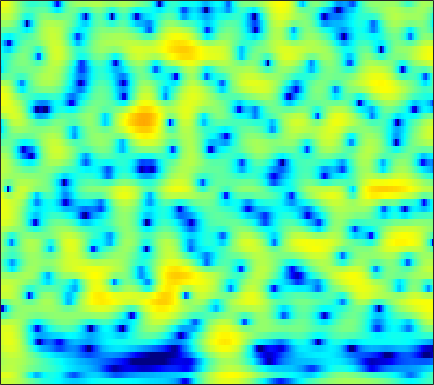

Data behind this chart, as committed beside it:
3.4561, 3.5614, 3.6235, 3.5955, 3.5188, 3.3414, 3.0736, 2.8136, 2.3903, 1.8779, 1.2837, 0.79217, 0.086538, -0.65646, -1.2244, -1.9776, -2.69, -3.1831, -3.7709, -4.2705, -4.6797, -4.9417, -5.2603, -5.5748
4.664, 4.784, 4.832, 4.746, 4.589, 4.249, 3.747, 3.256, 2.435, 1.403, 0.1315, -1.001, -2.786, -4.911, -6.696, -9.054, -10.47, -10.35, -9.153, -7.774, -6.675, -6.079, -5.581, -5.389
2.275, 2.564, 2.835, 2.978, 3.005, 2.939, 2.762, 2.56, 2.208, 1.775, 1.278, 0.8765, 0.3232, -0.2285, -0.6245, -1.11, -1.538, -1.819, -2.152, -2.457, -2.75, -2.977, -3.301, -3.664
1.786, 2.107, 2.439, 2.66, 2.755, 2.792, 2.73, 2.622, 2.402, 2.106, 1.743, 1.434, 0.9829, 0.4962, 0.1148, -0.4096, -0.941, -1.343, -1.88, -2.417, -2.953, -3.35, -3.876, -4.398
2.436, 2.807, 3.185, 3.431, 3.528, 3.543, 3.429, 3.26, 2.929, 2.486, 1.938, 1.465, 0.7631, -0.003582, -0.6123, -1.451, -2.306, -2.946, -3.779, -4.58, -5.341, -5.881, -6.56, -7.188
3.301, 3.792, 4.268, 4.547, 4.625, 4.559, 4.301, 3.983, 3.392, 2.603, 1.617, 0.7459, -0.5839, -2.103, -3.352, -5.107, -6.857, -8.053, -9.348, -10.23, -10.84, -11.22, -11.82, -12.63
3.9, 4.434, 4.922, 5.163, 5.186, 5.01, 4.598, 4.132, 3.293, 2.19, 0.8109, -0.4326, -2.405, -4.827, -7.027, -10.74, -16.05, -22.2, -25.24, -18.64, -15.57, -14.41, -13.83, -14.18
4.277, 4.646, 4.952, 5.045, 4.972, 4.676, 4.15, 3.605, 2.668, 1.492, 0.07574, -1.144, -2.941, -4.883, -6.368, -8.252, -9.792, -10.59, -11.08, -10.99, -10.58, -10.17, -9.658, -9.198
4.324, 4.507, 4.634, 4.617, 4.501, 4.198, 3.703, 3.196, 2.317, 1.187, -0.2326, -1.514, -3.569, -6.144, -8.548, -12.78, -18.65, -20.86, -15.99, -12.02, -9.405, -7.936, -6.447, -5.315
2.316, 2.434, 2.585, 2.695, 2.74, 2.719, 2.571, 2.365, 1.935, 1.31, 0.4828, -0.2737, -1.46, -2.814, -3.892, -5.263, -6.222, -6.463, -6.097, -5.224, -4.191, -3.418, -2.5, -1.714
-3.302, -3.156, -2.566, -1.713, -1.048, -0.2464, 0.366, 0.6848, 0.9264, 0.9742, 0.8739, 0.7208, 0.4415, 0.1215, -0.1107, -0.3763, -0.5474, -0.5934, -0.5476, -0.3974, -0.1822, 0.007809, 0.2508, 0.4693
-21.85, -22.47, -10.9, -6.221, -4.015, -2.029, -0.7296, -0.07332, 0.4887, 0.7873, 0.9063, 0.9123, 0.877, 0.844, 0.8484, 0.8981, 0.9994, 1.096, 1.244, 1.386, 1.506, 1.542, 1.506, 1.381
-2.051, -1.976, -1.417, -0.5899, 0.02666, 0.6836, 1.067, 1.157, 1.02, 0.615, -0.001369, -0.5226, -1.109, -1.384, -1.291, -0.811, -0.1169, 0.4298, 1.082, 1.575, 1.891, 1.998, 1.976, 1.7
3.283, 3.294, 3.328, 3.325, 3.251, 3.014, 2.562, 2.031, 0.972, -0.6079, -2.946, -5.472, -10.93, -20.52, -13.84, -7.439, -4.048, -2.402, -0.9023, 0.05197, 0.6138, 0.8279, 0.9026, 0.7185
3.817, 3.883, 3.884, 3.774, 3.612, 3.274, 2.766, 2.254, 1.373, 0.2612, -1.073, -2.163, -3.503, -4.308, -4.372, -3.913, -3.243, -2.806, -2.401, -2.177, -2.123, -2.123, -2.138, -2.117
2.865, 3.047, 3.151, 3.141, 3.079, 2.93, 2.702, 2.488, 2.152, 1.752, 1.294, 0.9298, 0.4479, -0.04316, -0.4339, -1.006, -1.713, -2.395, -3.602, -5.214, -7.08, -8.242, -8.521, -7.216
1.296, 1.349, 1.254, 1.065, 0.9232, 0.8128, 0.8802, 1.03, 1.308, 1.581, 1.798, 1.891, 1.873, 1.69, 1.424, 0.8632, 0.007405, -0.8713, -2.455, -4.694, -7.665, -10.02, -10.63, -7.534
-1.099, -1.794, -3.14, -5.009, -6.584, -7.907, -7.005, -5.395, -3.232, -1.49, -0.1858, 0.5298, 1.169, 1.523, 1.619, 1.536, 1.242, 0.9136, 0.3711, -0.2219, -0.7183, -0.9266, -0.9472, -0.5943
-1.888, -2.924, -4.811, -7.346, -9.639, -11.97, -10.45, -8.062, -5.246, -3.11, -1.531, -0.644, 0.2367, 0.8195, 1.082, 1.244, 1.234, 1.136, 0.9366, 0.7105, 0.5082, 0.4213, 0.4524, 0.6107
-0.3306, -1.049, -2.037, -2.898, -3.391, -3.689, -3.499, -3.093, -2.301, -1.393, -0.5298, 0.03718, 0.6586, 1.079, 1.255, 1.315, 1.173, 0.9426, 0.4861, -0.07448, -0.6727, -1.082, -1.384, -1.302
1.024, 0.1908, -0.9339, -1.966, -2.527, -2.797, -2.495, -1.977, -1.075, -0.1316, 0.7245, 1.265, 1.805, 2.116, 2.204, 2.094, 1.707, 1.219, 0.2393, -1.194, -3.235, -5.343, -8.96, -10.53
0.9363, -0.4284, -2.961, -6.728, -10.69, -13.44, -8.4, -5.305, -2.478, -0.59, 0.6951, 1.374, 1.967, 2.266, 2.328, 2.205, 1.851, 1.427, 0.6289, -0.5064, -1.996, -3.339, -5.075, -5.425
1.256, 0.3474, -1.21, -3.014, -4.233, -4.845, -4.075, -3.054, -1.741, -0.7442, -0.09643, 0.1726, 0.3155, 0.2838, 0.1714, -0.01517, -0.2073, -0.3409, -0.4875, -0.6216, -0.7324, -0.7444, -0.6763, -0.3878
2.978, 2.759, 2.344, 1.838, 1.486, 1.091, 0.7934, 0.6209, 0.3551, -0.01651, -0.5735, -1.141, -2.095, -3.217, -4.055, -4.914, -5.149, -4.863, -4.102, -3.164, -2.271, -1.673, -0.9421, -0.3542
4.507, 4.501, 4.335, 4.04, 3.75, 3.265, 2.685, 2.16, 1.311, 0.2461, -1.127, -2.408, -4.628, -7.723, -11.08, -19.22, -22.26, -14.49, -9.537, -6.678, -4.743, -3.713, -2.635, -1.859
5.172, 5.146, 4.977, 4.682, 4.365, 3.824, 3.139, 2.519, 1.544, 0.3648, -1.036, -2.251, -4.073, -6.062, -7.556, -9.131, -9.66, -9.299, -8.224, -6.989, -5.881, -5.152, -4.478, -3.976
5.483, 5.355, 5.111, 4.758, 4.434, 3.919, 3.279, 2.717, 1.831, 0.7725, -0.4599, -1.497, -2.97, -4.521, -5.601, -6.807, -7.556, -7.752, -7.597, -7.084, -6.504, -6.122, -5.761, -5.758
5.698, 5.375, 4.914, 4.476, 4.188, 3.831, 3.466, 3.129, 2.536, 1.718, 0.6112, -0.4381, -2.201, -4.427, -6.489, -9.723, -12.57, -12.7, -10.54, -8.364, -6.822, -6.154, -5.703, -5.825
5.104, 4.095, 2.729, 1.864, 1.764, 2.219, 2.903, 3.309, 3.563, 3.425, 2.862, 2.139, 0.7333, -1.227, -3.159, -6.299, -9.153, -9.26, -7.199, -5.132, -3.789, -3.229, -3.083, -3.371
2.563, 0.08652, -5.341, -24.26, -10.92, -3.12, 0.3434, 1.88, 3.127, 3.715, 3.83, 3.66, 3.165, 2.432, 1.818, 1.009, 0.3721, 0.08487, -0.09396, -0.1491, -0.283, -0.4662, -1.019, -1.859
2.171, 1.196, -0.08971, -0.8596, -0.883, -0.2692, 0.6117, 1.23, 1.863, 2.253, 2.417, 2.422, 2.298, 2.072, 1.857, 1.547, 1.243, 1.012, 0.7119, 0.3597, -0.09217, -0.5631, -1.342, -2.484
2.756, 2.429, 1.989, 1.626, 1.421, 1.251, 1.164, 1.129, 1.069, 0.9941, 0.888, 0.7964, 0.6704, 0.5593, 0.4824, 0.4069, 0.3438, 0.2918, 0.2003, 0.04516, -0.2024, -0.5011, -1.024, -1.795
3.175, 2.966, 2.628, 2.205, 1.858, 1.342, 0.7933, 0.3656, -0.1991, -0.7467, -1.222, -1.53, -1.806, -1.915, -1.875, -1.66, -1.312, -0.9917, -0.57, -0.1994, 0.06649, 0.1812, 0.1689, 0.01113
3.157, 2.967, 2.569, 1.972, 1.409, 0.494, -0.602, -1.53, -2.826, -4.136, -5.339, -6.099, -6.863, -7.207, -7.012, -6.165, -4.779, -3.603, -2.095, -0.7772, 0.263, 0.8977, 1.481, 1.868
2.165, 2.06, 1.645, 0.9471, 0.1696, -1.194, -3.022, -4.734, -7.544, -10.68, -13.45, -14.73, -16.32, -19.44, -23.16, -17.43, -10.74, -7.353, -3.992, -1.552, 0.2806, 1.296, 2.35, 3.024
0.2762, 0.3869, 0.2584, -0.2408, -0.8881, -2.214, -4.146, -6.146, -9.82, -15.41, -22.44, -20.47, -16.65, -14.85, -13.6, -11.11, -7.899, -5.567, -2.928, -0.7965, 0.855, 1.838, 2.824, 3.501
-2.129, -1.621, -1.16, -1.055, -1.173, -1.662, -2.506, -3.317, -4.587, -5.811, -6.662, -6.868, -6.639, -5.977, -5.243, -4.108, -2.821, -1.833, -0.5219, 0.6629, 1.655, 2.285, 2.913, 3.358
-4.916, -3.862, -2.662, -1.729, -1.249, -0.8441, -0.7234, -0.7706, -0.9606, -1.207, -1.418, -1.522, -1.526, -1.382, -1.19, -0.8211, -0.366, 0.02725, 0.5608, 1.085, 1.596, 1.901, 2.251, 2.426
-8.649, -6.263, -3.717, -1.772, -0.718, 0.2892, 0.9229, 1.176, 1.319, 1.267, 1.092, 0.9041, 0.6286, 0.3603, 0.1653, -0.02187, -0.1228, -0.127, -0.06174, 0.1007, 0.3272, 0.5259, 0.7773, 0.9542
-7.318, -4.448, -1.675, 0.3283, 1.4, 2.377, 2.95, 3.141, 3.135, 2.86, 2.352, 1.849, 1.028, 0.08101, -0.6512, -1.601, -2.405, -2.854, -3.175, -3.176, -2.962, -2.592, -2.057, -1.427
0.9285, 1.664, 2.607, 3.403, 3.864, 4.234, 4.317, 4.199, 3.773, 3.049, 2.005, 0.9999, -0.6791, -2.771, -4.589, -7.276, -9.773, -11.06, -11.63, -11.53, -10.92, -9.968, -8.21, -6.217
4.51, 4.629, 4.779, 4.825, 4.784, 4.591, 4.204, 3.774, 2.994, 1.938, 0.5479, -0.7511, -2.949, -5.836, -8.75, -14.22, -24.13, -29.3, -22.27, -22.6, -30.98, -28.3, -16.62, -11.57
5.742, 5.614, 5.376, 5.035, 4.688, 4.112, 3.406, 2.778, 1.836, 0.7585, -0.4588, -1.492, -3.057, -4.89, -6.375, -8.513, -10.48, -11.63, -12.5, -12.93, -12.78, -12.22, -10.61, -8.788
5.935, 5.683, 5.199, 4.569, 3.987, 3.052, 1.974, 1.113, -0.04988, -1.073, -1.861, -2.327, -2.794, -3.208, -3.545, -3.977, -4.363, -4.635, -4.843, -4.866, -4.774, -4.586, -4.227, -3.94
5.062, 4.766, 4.209, 3.397, 2.605, 1.238, -0.5781, -2.248, -4.811, -7.049, -7.333, -6.24, -4.492, -3.051, -2.262, -1.477, -0.9417, -0.6335, -0.3541, -0.1475, 0.009759, 0.1194, 0.1424, 0.06331
2.156, 2.047, 1.788, 1.271, 0.6371, -0.5846, -2.414, -4.352, -8.002, -12.81, -12.27, -8.837, -5.3, -2.942, -1.656, -0.4058, 0.4855, 1.001, 1.521, 1.881, 2.134, 2.223, 2.234, 2.125
-2.897, -2.26, -1.626, -1.268, -1.22, -1.451, -1.948, -2.44, -3.105, -3.513, -3.446, -3.038, -2.238, -1.362, -0.7163, 0.03407, 0.6767, 1.079, 1.559, 1.961, 2.262, 2.411, 2.534, 2.503
-8.242, -6.155, -4.263, -3.007, -2.339, -1.756, -1.415, -1.262, -1.138, -1.049, -0.9394, -0.83, -0.6738, -0.5114, -0.4047, -0.2433, -0.03169, 0.1811, 0.543, 1.003, 1.492, 1.861, 2.247, 2.47
-7.308, -5.91, -4.412, -3.237, -2.496, -1.689, -1.065, -0.6957, -0.3186, -0.0923, -0.01264, -0.06925, -0.3132, -0.7559, -1.239, -1.984, -2.689, -2.92, -2.579, -1.548, -0.2145, 0.7743, 1.83, 2.592
-5.215, -4.872, -4.415, -3.865, -3.378, -2.599, -1.789, -1.213, -0.5531, -0.1039, 0.08081, -0.006496, -0.4441, -1.377, -2.502, -4.913, -9.3, -15.63, -14.74, -6.623, -2.38, -0.3124, 1.644, 2.945
-6.222, -7.053, -8.213, -8.913, -8.632, -7.138, -5.193, -3.866, -2.461, -1.454, -0.8591, -0.6518, -0.7083, -1.147, -1.713, -2.782, -3.957, -4.489, -4.036, -2.388, -0.427, 0.9052, 2.346, 3.35
-7.367, -9.154, -13.13, -21.43, -21.43, -12.72, -8.319, -6.209, -4.279, -3.002, -2.168, -1.731, -1.356, -1.121, -1.017, -0.8559, -0.6241, -0.3666, 0.1777, 0.9021, 1.719, 2.328, 3.011, 3.509
-4.771, -5.405, -6.304, -6.901, -6.928, -6.382, -5.487, -4.843, -4.159, -3.724, -3.422, -3.234, -2.905, -2.418, -1.95, -1.213, -0.4177, 0.1897, 0.9724, 1.717, 2.373, 2.776, 3.205, 3.486
-1.467, -1.52, -1.672, -1.88, -2.044, -2.295, -2.636, -3.007, -3.724, -4.723, -5.956, -6.85, -7.348, -6.532, -5.256, -3.404, -1.711, -0.6026, 0.6132, 1.567, 2.294, 2.705, 3.095, 3.291
1.175, 1.344, 1.36, 1.163, 0.8837, 0.3239, -0.5153, -1.364, -2.902, -5.106, -8.526, -12.71, -25.37, -14.23, -9.173, -5.267, -2.71, -1.346, 0.03501, 1.011, 1.685, 2.04, 2.305, 2.38
3.006, 3.201, 3.222, 3.004, 2.681, 2.055, 1.211, 0.4282, -0.8119, -2.256, -3.753, -4.737, -5.451, -5.21, -4.493, -3.305, -2.137, -1.381, -0.5954, -0.05544, 0.2226, 0.2575, 0.1244, -0.1429
4.433, 4.506, 4.407, 4.089, 3.72, 3.059, 2.246, 1.553, 0.5698, -0.42, -1.336, -1.901, -2.424, -2.651, -2.661, -2.46, -2.179, -1.932, -1.691, -1.625, -1.827, -2.219, -3.058, -4.311
5.729, 5.623, 5.306, 4.778, 4.257, 3.397, 2.369, 1.524, 0.343, -0.83, -1.917, -2.623, -3.379, -3.866, -4.068, -4.083, -3.876, -3.666, -3.365, -3.226, -3.374, -3.747, -4.778, -6.696
